Labelled photos from "processed", an image-classification folder in Kavya1245/RecycleVision. The possible labels are: cardboard, glass, metal, paper, plastic, trash.

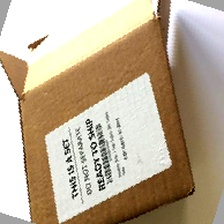
Label: cardboard

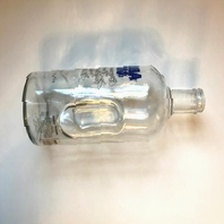
Label: glass

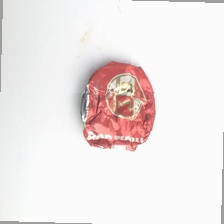
Label: metal

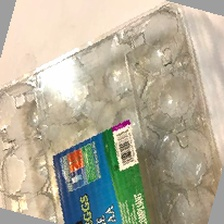
Label: plastic

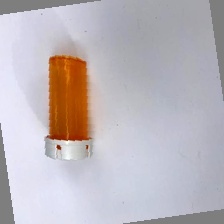
Label: plastic

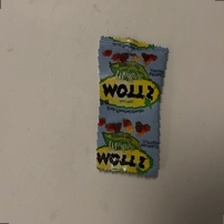
Label: trash
